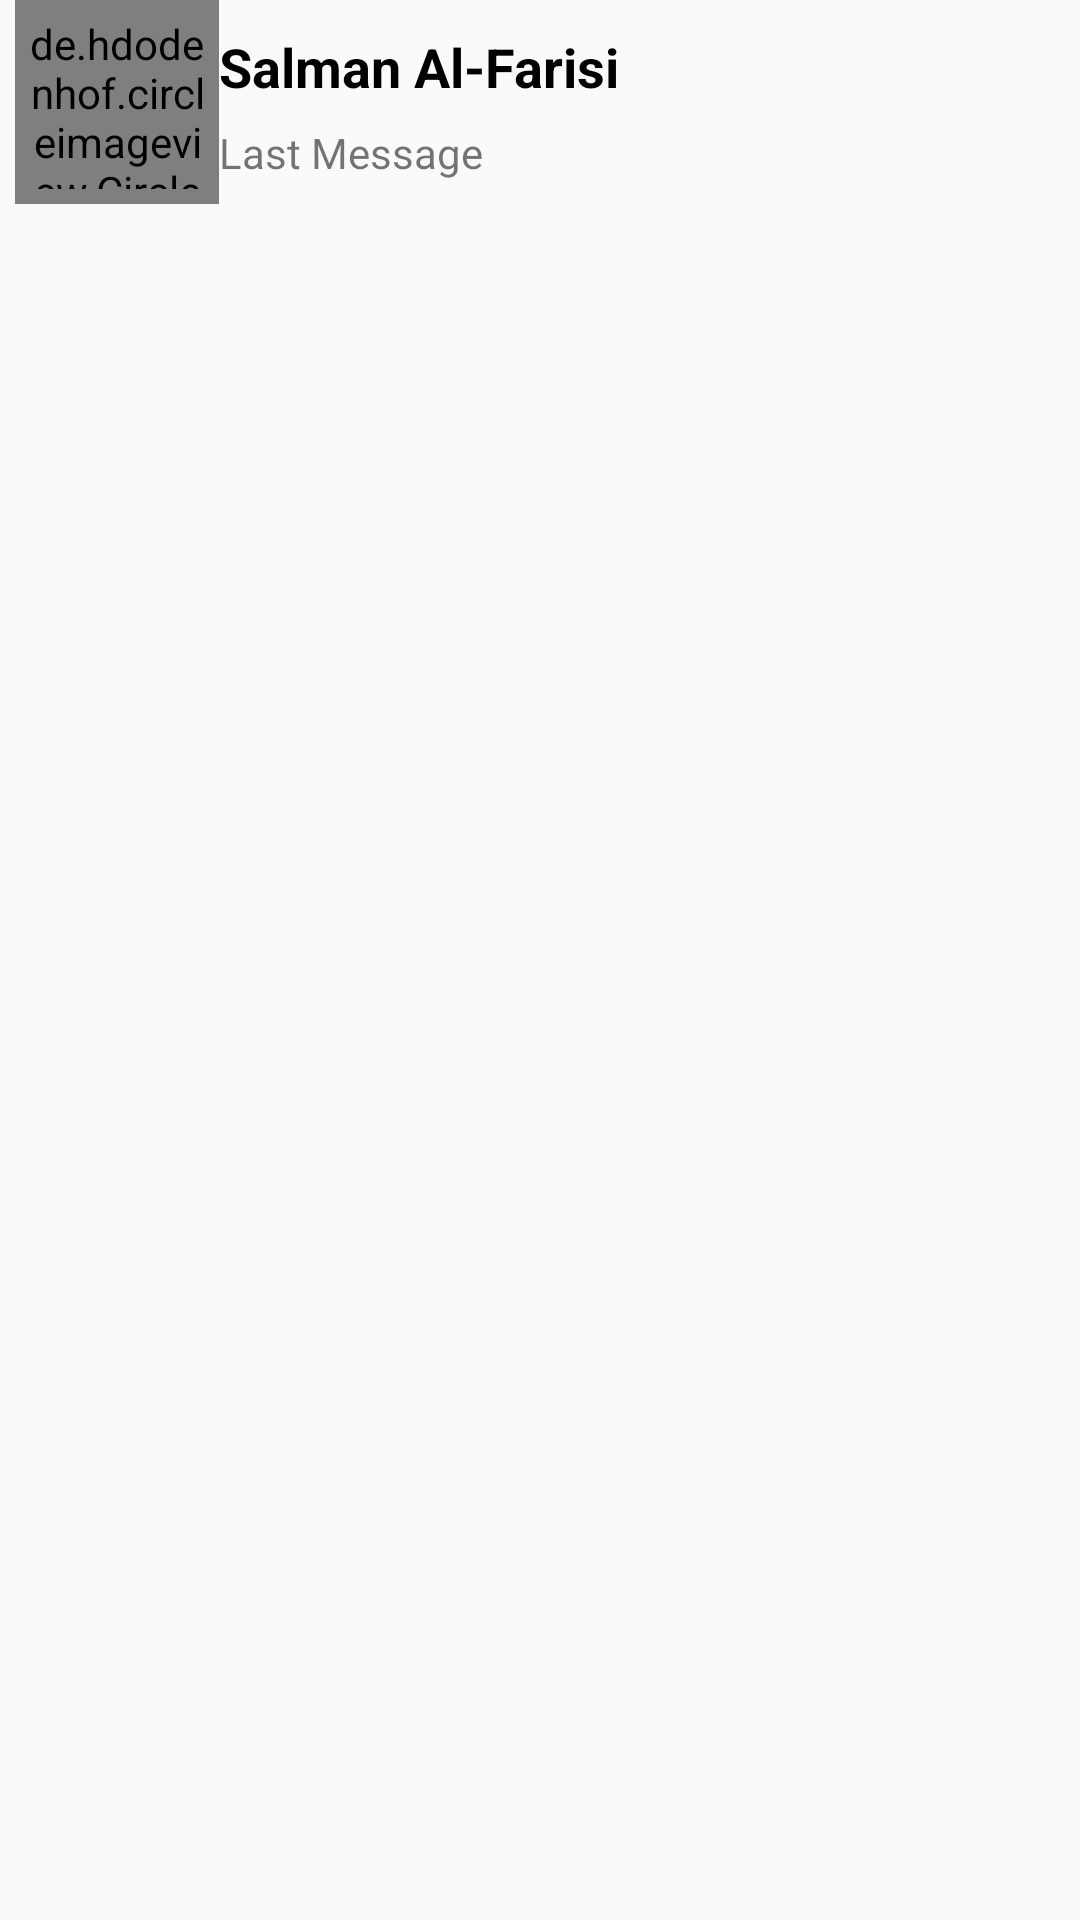

This screen was rendered from an Android layout file. Write that file and the resources it references.
<!-- AndroidManifest.xml: application theme Theme.WaLikeProject -->
<!-- res/layout/sample_show_user.xml -->
<?xml version="1.0" encoding="utf-8"?>
<LinearLayout xmlns:android="http://schemas.android.com/apk/res/android"
    android:layout_width="match_parent"
    android:layout_height="wrap_content"
    xmlns:app="http://schemas.android.com/apk/res-auto"
    android:orientation="horizontal">

    <de.hdodenhof.circleimageview.CircleImageView
        android:layout_width="68dp"
        android:layout_height="68dp"
        android:id="@+id/profile_image"
        android:padding="5dp"
        android:layout_marginLeft="5dp"
        android:src="@drawable/ic_baseline_people_24"
        app:civ_border_color="#0C0C0C"
        app:civ_border_width="2dp"
        />
    <LinearLayout
        android:layout_width="match_parent"
        android:layout_height="wrap_content"
        android:orientation="vertical"
        >
        <TextView
            android:layout_width="match_parent"
            android:layout_height="wrap_content"
            android:text="Salman Al-Farisi"
            android:textSize="18sp"
            android:textStyle="bold"
            android:id="@+id/userNameList"
            android:paddingBottom="5dp"
            android:paddingTop="10dp"
            android:textColor="@color/black"
            />

        <TextView
            android:layout_width="match_parent"
            android:layout_height="wrap_content"
            android:id="@+id/lastMessage"
            android:paddingTop="2dp"
            android:paddingBottom="2dp"
            android:text="Last Message"
            />
    </LinearLayout>


</LinearLayout>
<!-- resources referenced by this layout -->
<resources>
  <color name="black">#FF000000</color>
  <!-- drawable ic_baseline_people_24 (drawable) -->
  <vector android:height="24dp" android:tint="#3163BB"
      android:viewportHeight="24" android:viewportWidth="24"
      android:width="24dp" xmlns:android="http://schemas.android.com/apk/res/android">
      <path android:fillColor="@android:color/white" android:pathData="M16,11c1.66,0 2.99,-1.34 2.99,-3S17.66,5 16,5c-1.66,0 -3,1.34 -3,3s1.34,3 3,3zM8,11c1.66,0 2.99,-1.34 2.99,-3S9.66,5 8,5C6.34,5 5,6.34 5,8s1.34,3 3,3zM8,13c-2.33,0 -7,1.17 -7,3.5L1,19h14v-2.5c0,-2.33 -4.67,-3.5 -7,-3.5zM16,13c-0.29,0 -0.62,0.02 -0.97,0.05 1.16,0.84 1.97,1.97 1.97,3.45L17,19h6v-2.5c0,-2.33 -4.67,-3.5 -7,-3.5z"/>
  </vector>
  <style name="Theme.WaLikeProject" parent="Theme.AppCompat.Light.DarkActionBar">
  
          
          <item name="colorPrimary">@color/colorPrimary</item>
          <item name="colorPrimaryVariant">@color/colorPrimaryDark</item>
          <item name="colorOnPrimary">@color/white</item>
          
          <item name="colorSecondary">@color/colorPrimary</item>
          <item name="colorSecondaryVariant">@color/colorPrimaryDark</item>
          <item name="colorOnSecondary">@color/black</item>
          
          <item name="android:statusBarColor" tools:targetApi="l">?attr/colorPrimaryVariant</item>
          
      </style>
  <color name="colorPrimary"> #0b6156</color>
  <color name="colorPrimaryDark"> #095049</color>
  <color name="white">#FFFFFFFF</color>
</resources>
